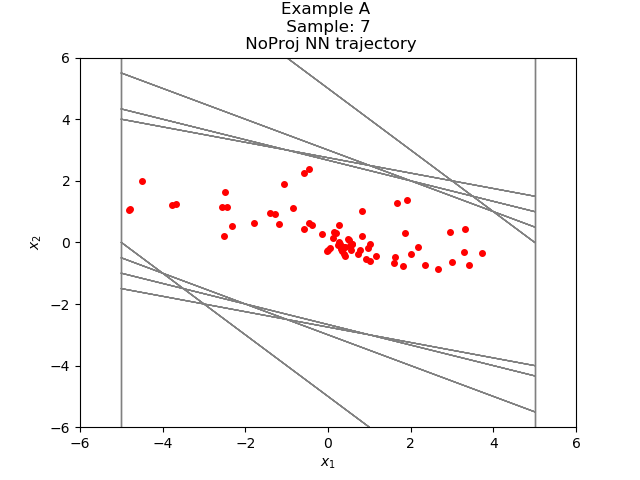

Data behind this chart, as committed beside it:
-5.875946462702967832e-01, 2.256347925023443057e+00
1.668753266334533691e+00, 1.283470034599304199e+00
2.952223300933837891e+00, 3.432848453521728516e-01
3.295508146286010742e+00, -3.007735013961791992e-01
2.994734644889831543e+00, -6.471734046936035156e-01
2.347561359405517578e+00, -7.466284036636352539e-01
1.600932955741882324e+00, -6.760014891624450684e-01
9.249314665794372559e-01, -5.372567176818847656e-01
3.876747488975524902e-01, -3.879039287567138672e-01
-2.291798591613769531e-04, -2.431698143482208252e-01
